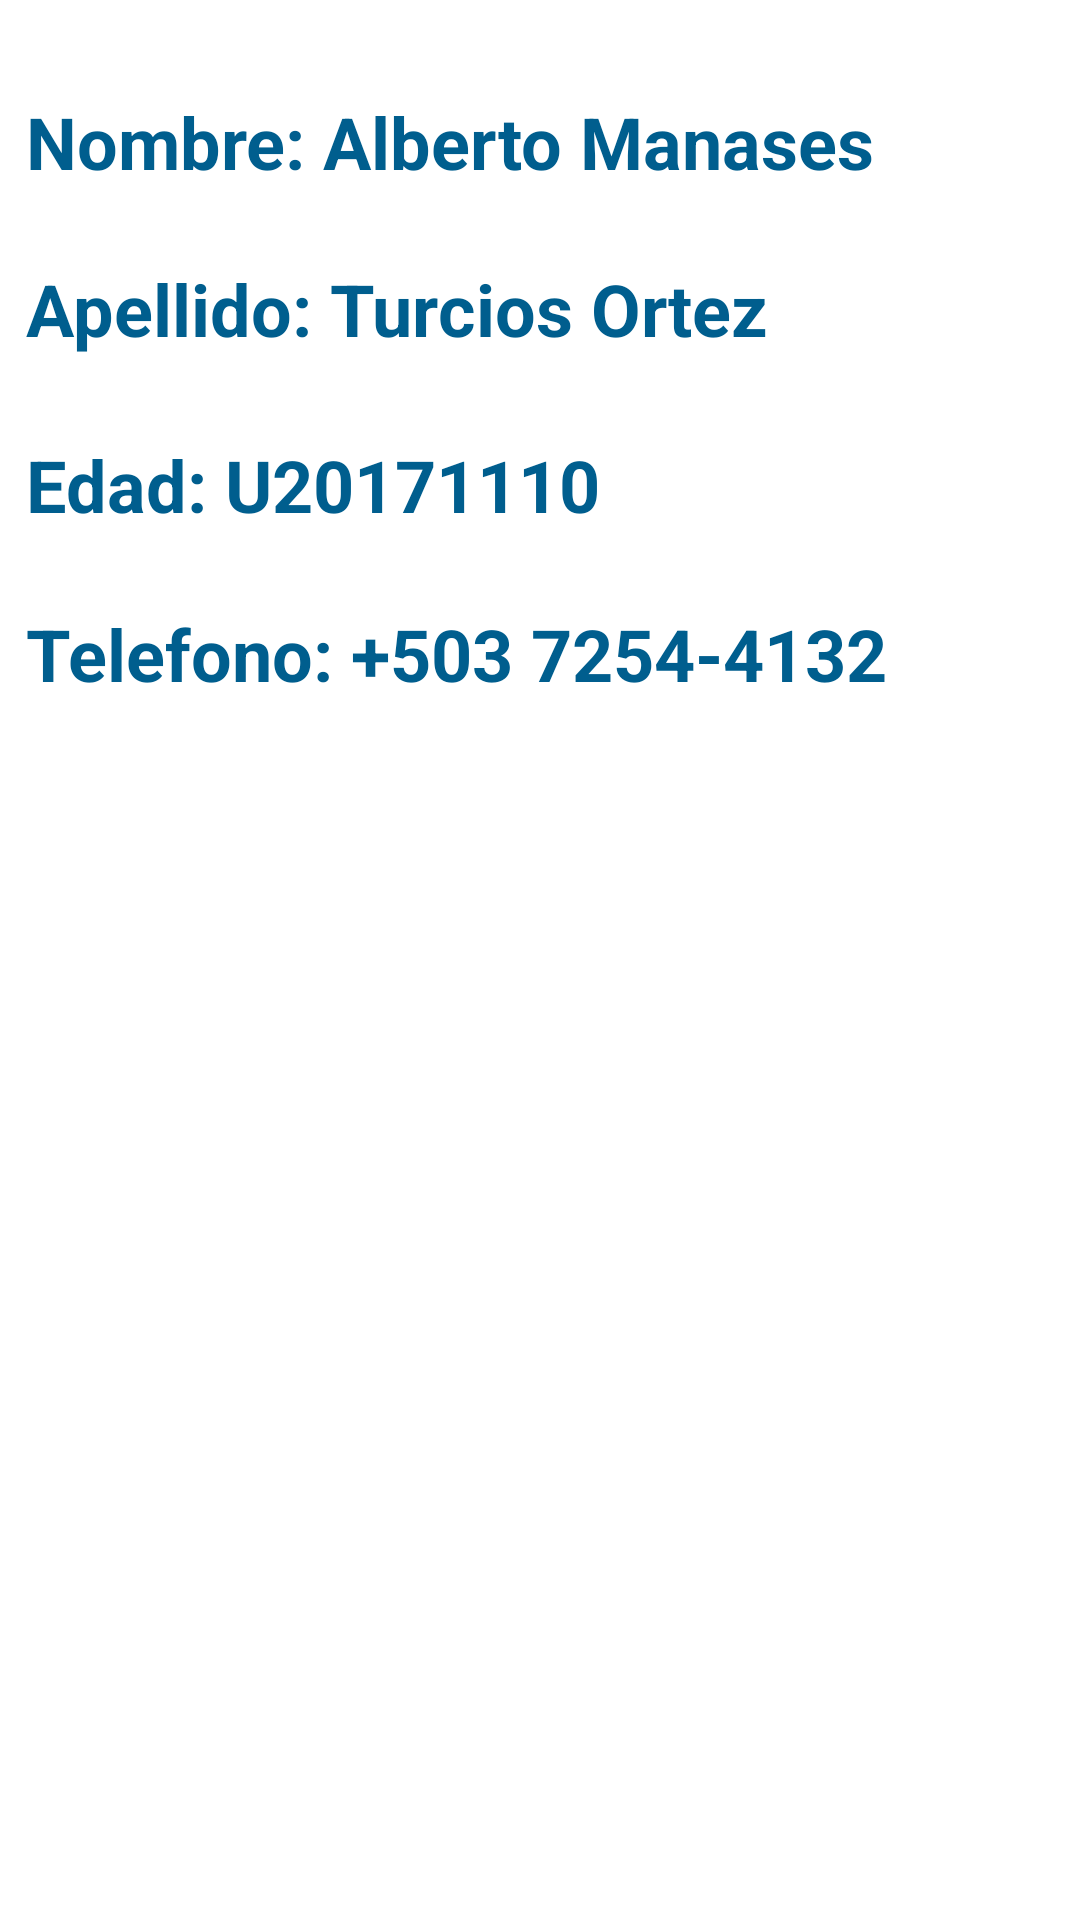

Android layout source for this screen:
<!-- AndroidManifest.xml: application theme One -->
<!-- res/layout/fragment_quien_soy.xml -->
<?xml version="1.0" encoding="utf-8"?>
<androidx.constraintlayout.widget.ConstraintLayout xmlns:android="http://schemas.android.com/apk/res/android"
    xmlns:tools="http://schemas.android.com/tools"
    android:layout_width="match_parent"
    android:layout_height="match_parent"
    xmlns:app="http://schemas.android.com/apk/res-auto"
    android:background="#fff"
    tools:context=".ui.main.QuienSoy">

    <TextView
        android:id="@+id/lblEstudio"
        android:layout_width="300dp"
        android:layout_height="47dp"
        android:text="Nombre: Alberto Manases"
        android:textColor="#005E8E"
        android:textSize="24sp"
        android:textStyle="bold"
        app:layout_constraintBottom_toBottomOf="parent"
        app:layout_constraintEnd_toEndOf="parent"
        app:layout_constraintHorizontal_bias="0.144"
        app:layout_constraintStart_toStartOf="parent"
        app:layout_constraintTop_toTopOf="parent"
        app:layout_constraintVertical_bias="0.052"
        tools:ignore="HardcodedText" />

    <TextView
        android:layout_width="300dp"
        android:layout_height="47dp"
        android:text="Edad: U20171110"
        android:textColor="#005E8E"
        android:textSize="24sp"
        android:textStyle="bold"
        app:layout_constraintBottom_toBottomOf="parent"
        app:layout_constraintEnd_toEndOf="parent"
        app:layout_constraintHorizontal_bias="0.144"
        app:layout_constraintStart_toStartOf="parent"
        app:layout_constraintTop_toTopOf="parent"
        app:layout_constraintVertical_bias="0.245"
        tools:ignore="HardcodedText" />

    <TextView
        android:layout_width="300dp"
        android:layout_height="47dp"
        android:text="Telefono: +503 7254-4132"
        android:textColor="#005E8E"
        android:textSize="24sp"
        android:textStyle="bold"
        app:layout_constraintBottom_toBottomOf="parent"
        app:layout_constraintEnd_toEndOf="parent"
        app:layout_constraintHorizontal_bias="0.144"
        app:layout_constraintStart_toStartOf="parent"
        app:layout_constraintTop_toTopOf="parent"
        app:layout_constraintVertical_bias="0.34"
        tools:ignore="HardcodedText" />

    <TextView
        android:layout_width="300dp"
        android:layout_height="47dp"
        android:text="Apellido: Turcios Ortez"
        android:textColor="#005E8E"
        android:textSize="24sp"
        android:textStyle="bold"
        app:layout_constraintBottom_toBottomOf="parent"
        app:layout_constraintEnd_toEndOf="parent"
        app:layout_constraintHorizontal_bias="0.144"
        app:layout_constraintStart_toStartOf="parent"
        app:layout_constraintTop_toTopOf="parent"
        app:layout_constraintVertical_bias="0.146"
        tools:ignore="HardcodedText" />


</androidx.constraintlayout.widget.ConstraintLayout>
<!-- resources referenced by this layout -->
<resources>
  <style name="One" parent="Theme.Design.NoActionBar">
          <item name="colorPrimaryDark">#003048</item>
      </style>
</resources>
